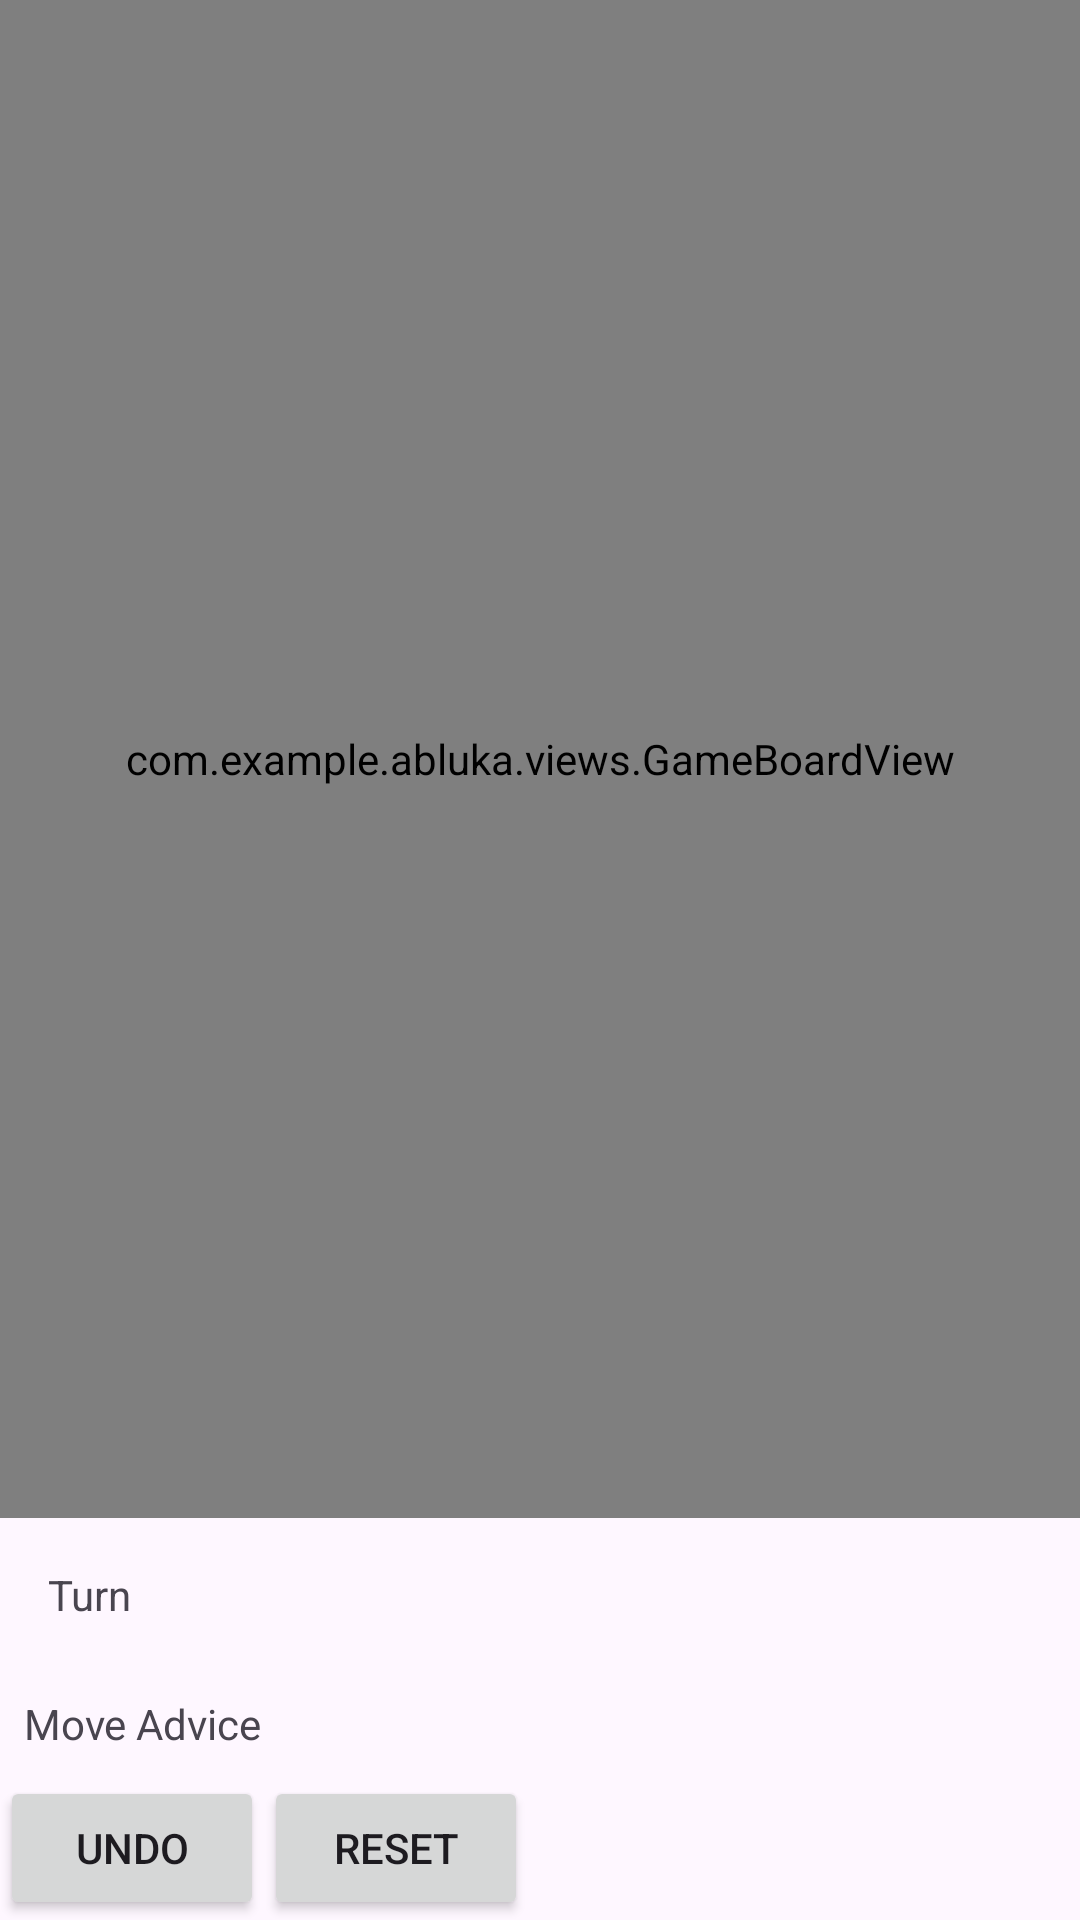

This screen was rendered from an Android layout file. Write that file and the resources it references.
<!-- AndroidManifest.xml: application theme Theme.Abluka -->
<!-- res/layout/activity_game.xml -->
<?xml version="1.0" encoding="utf-8"?>
<androidx.constraintlayout.widget.ConstraintLayout
    xmlns:android="http://schemas.android.com/apk/res/android"
    xmlns:app="http://schemas.android.com/apk/res-auto"
    android:id="@+id/game_layout"
    android:layout_width="match_parent"
    android:layout_height="match_parent">

    
    <com.example.abluka.views.GameBoardView
        android:id="@+id/game_board_view"
        android:layout_width="0dp"
        android:layout_height="0dp"
        app:layout_constraintTop_toTopOf="parent"
        app:layout_constraintBottom_toTopOf="@+id/turn_indicator_text"
        app:layout_constraintStart_toStartOf="parent"
        app:layout_constraintEnd_toEndOf="parent" />

    
    <TextView
        android:id="@+id/turn_indicator_text"
        android:layout_width="0dp"
        android:layout_height="wrap_content"
        android:text="Turn"
        android:padding="16dp"
        app:layout_constraintBottom_toTopOf="@+id/move_advice_layout"
        app:layout_constraintStart_toStartOf="parent"
        app:layout_constraintEnd_toEndOf="parent" />

    
    <LinearLayout
        android:id="@+id/move_advice_layout"
        android:layout_width="0dp"
        android:layout_height="wrap_content"
        android:orientation="vertical"
        android:padding="8dp"
        app:layout_constraintBottom_toTopOf="@+id/button_container"
        app:layout_constraintStart_toStartOf="parent"
        app:layout_constraintEnd_toEndOf="parent">

        <TextView
            android:id="@+id/move_advice_text"
            android:layout_width="wrap_content"
            android:layout_height="wrap_content"
            android:text="Move Advice" />
    </LinearLayout>

    
    <LinearLayout
        android:id="@+id/button_container"
        android:layout_width="0dp"
        android:layout_height="wrap_content"
        android:orientation="horizontal"
        app:layout_constraintBottom_toBottomOf="parent"
        app:layout_constraintStart_toStartOf="parent"
        app:layout_constraintEnd_toEndOf="parent">

        <Button
            android:id="@+id/undo_button"
            android:layout_width="wrap_content"
            android:layout_height="wrap_content"
            android:text="Undo" />

        <Button
            android:id="@+id/reset_button"
            android:layout_width="wrap_content"
            android:layout_height="wrap_content"
            android:text="Reset" />
    </LinearLayout>

</androidx.constraintlayout.widget.ConstraintLayout>
<!-- resources referenced by this layout -->
<resources>
  <style name="Theme.Abluka" parent="Base.Theme.Abluka" />
  <style name="Base.Theme.Abluka" parent="Theme.Material3.DayNight.NoActionBar">
          
          
      </style>
</resources>
